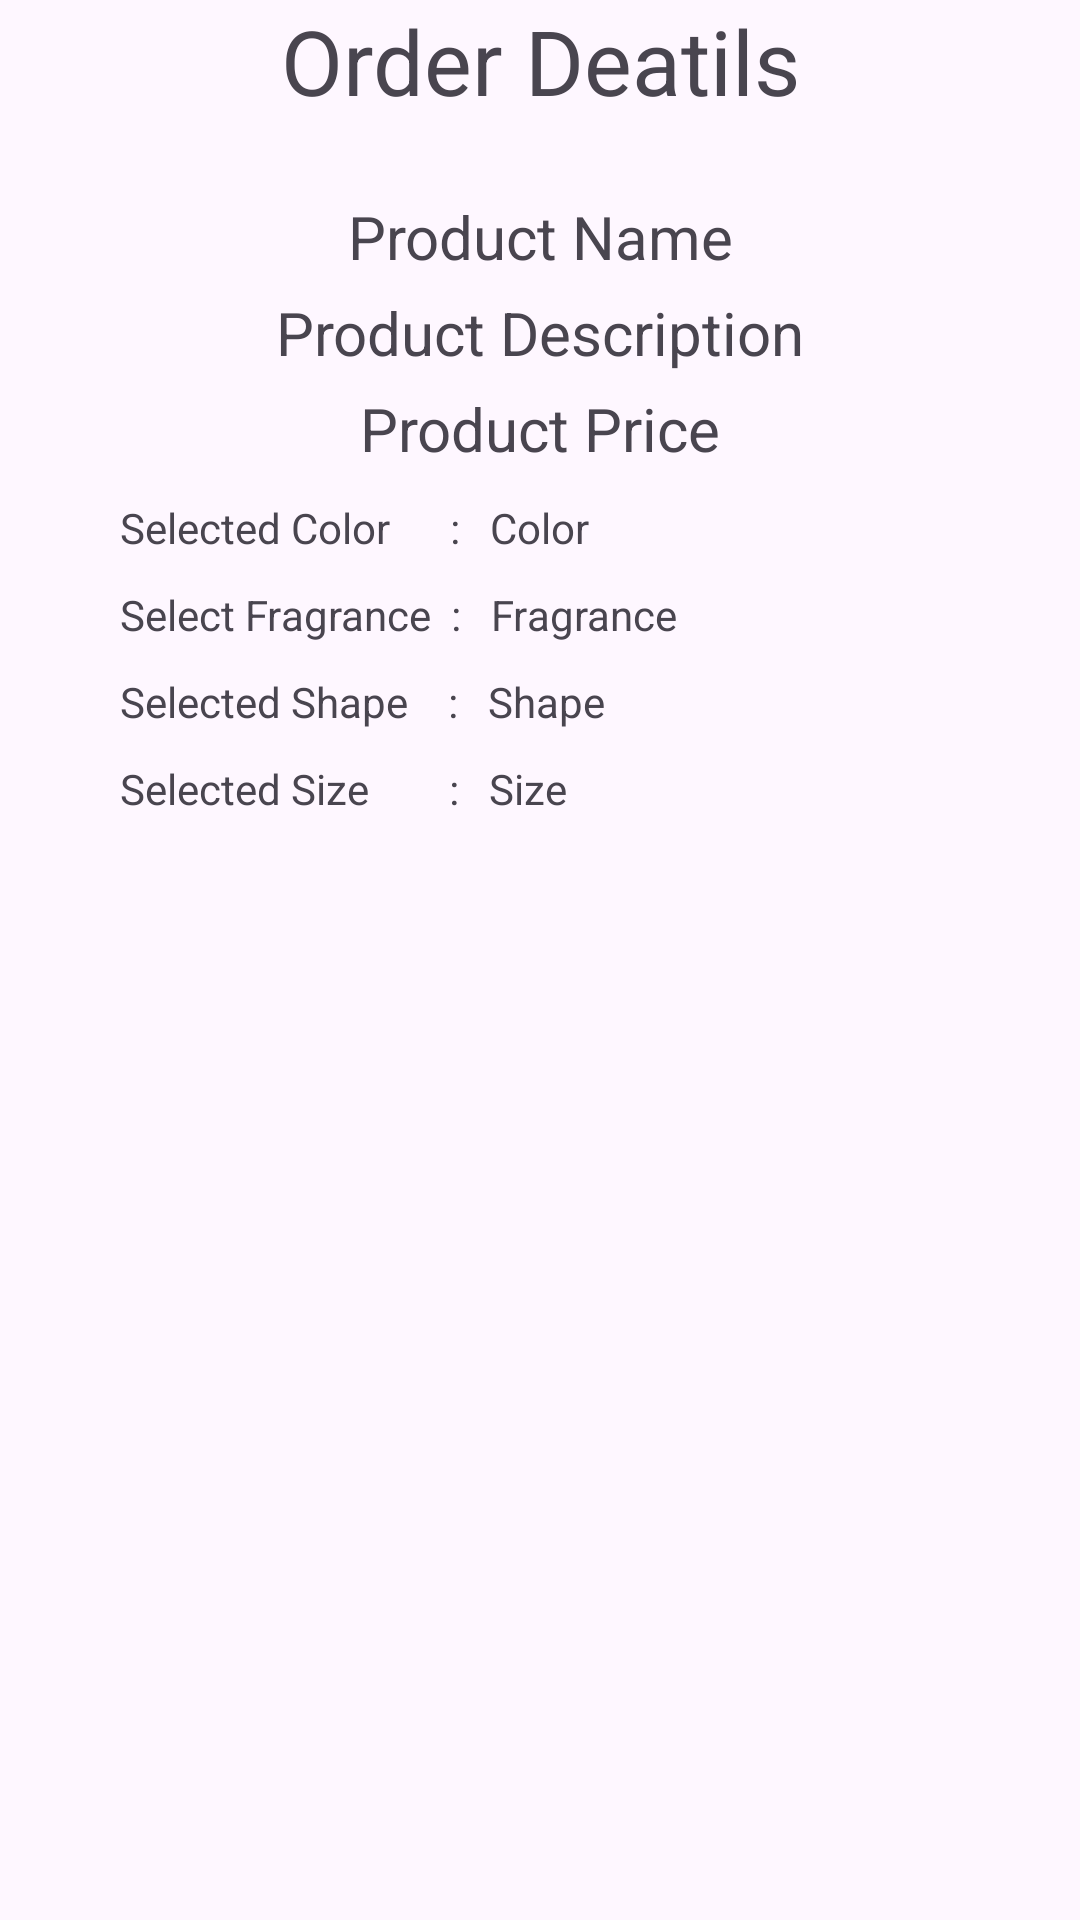

The Android layout XML behind this screen, and the referenced resources:
<!-- AndroidManifest.xml: application theme Theme.CandlesRush -->
<!-- res/layout/fragment_order_details.xml -->
<?xml version="1.0" encoding="utf-8"?>
<ScrollView xmlns:android="http://schemas.android.com/apk/res/android"
    xmlns:tools="http://schemas.android.com/tools"
    android:layout_width="match_parent"
    android:layout_height="match_parent"
    xmlns:app="http://schemas.android.com/apk/res-auto"
    tools:context=".fragments.OrderDetailsFragment">

    <LinearLayout
        android:layout_width="match_parent"
        android:layout_height="wrap_content"
        android:layout_marginHorizontal="20dp"
        android:orientation="vertical">
        <TextView
            android:layout_width="match_parent"
            android:layout_height="wrap_content"
            android:text="Order Deatils"
            android:textSize="30dp"
            android:gravity="center"
            />

        <ImageView
            android:id="@+id/imgProduct"
            android:layout_width="wrap_content"
            android:layout_height="wrap_content"
            android:layout_gravity="center"
            android:layout_marginTop="20dp"
            android:src="@drawable/candle"/>

        <TextView
            android:id="@+id/tvproductName"
            android:layout_width="match_parent"
            android:layout_height="wrap_content"
            android:layout_marginTop="5dp"
            android:textSize="20dp"
            android:text="Product Name"
            android:gravity="center"
            />


        <TextView
            android:id="@+id/tvproductDes"
            android:layout_width="match_parent"
            android:layout_height="wrap_content"
            android:layout_marginTop="5dp"
            android:textSize="20dp"
            android:gravity="center"
            android:text="Product Description"
            />

        <TextView
            android:id="@+id/tvproductPrice"
            android:layout_width="match_parent"
            android:layout_height="wrap_content"
            android:layout_marginTop="5dp"
            android:textSize="20dp"
            android:gravity="center"
            android:text="Product Price"
            />

        <LinearLayout
            android:id="@+id/llcustomize"
            android:layout_width="match_parent"
            android:layout_marginStart="@dimen/margin_20dp"
            android:layout_height="wrap_content"
            android:orientation="vertical">
            <LinearLayout
                android:layout_width="match_parent"
                android:layout_height="wrap_content"
                android:orientation="horizontal">
            <TextView
                android:layout_width="wrap_content"
                android:layout_height="wrap_content"
                android:layout_marginTop="10dp"
                android:layout_marginEnd="@dimen/margin_10dp"
                android:text="Selected Color      :"
                />
            <TextView
                android:id="@+id/tvColor"
                android:layout_width="match_parent"
                android:layout_weight="1"
                android:text="Color"
                android:layout_height="wrap_content"
                android:layout_marginTop="10dp"/>
            </LinearLayout>

            <LinearLayout
                android:layout_width="match_parent"
                android:layout_height="wrap_content"
                android:orientation="horizontal">
                <TextView
                    android:layout_width="wrap_content"
                    android:layout_height="wrap_content"
                    android:layout_marginTop="10dp"
                    android:layout_marginEnd="@dimen/margin_10dp"
                    android:text="Select Fragrance  :"
                    />
                <TextView
                    android:id="@+id/tvfragrance"
                    android:layout_width="match_parent"
                    android:layout_weight="1"
                    android:text="Fragrance"
                    android:layout_height="wrap_content"
                    android:layout_marginTop="10dp"/>
            </LinearLayout>
            <LinearLayout
                android:layout_width="match_parent"
                android:layout_height="wrap_content"
                android:orientation="horizontal">
                <TextView
                    android:layout_width="wrap_content"
                    android:layout_height="wrap_content"
                    android:layout_marginTop="10dp"
                    android:layout_marginEnd="@dimen/margin_10dp"
                    android:text="Selected Shape    :"
                    />
                <TextView
                    android:id="@+id/tvshape"
                    android:layout_width="match_parent"
                    android:layout_weight="1"
                    android:text="Shape"
                    android:layout_height="wrap_content"
                    android:layout_marginTop="10dp"/>
            </LinearLayout>
            <LinearLayout
                android:layout_width="match_parent"
                android:layout_height="wrap_content"
                android:orientation="horizontal">
                <TextView
                    android:layout_width="wrap_content"
                    android:layout_height="wrap_content"
                    android:layout_marginTop="10dp"
                    android:layout_marginEnd="@dimen/margin_10dp"
                    android:text="Selected Size        :"
                    />
                <TextView
                    android:id="@+id/tvSize"
                    android:layout_width="match_parent"
                    android:layout_weight="1"
                    android:text="Size"
                    android:layout_height="wrap_content"
                    android:layout_marginTop="10dp"/>
            </LinearLayout>

        </LinearLayout>


    </LinearLayout>

</ScrollView>
<!-- resources referenced by this layout -->
<resources>
  <dimen name="margin_10dp">10dp</dimen>
  <dimen name="margin_20dp">20dp</dimen>
  <style name="Theme.CandlesRush" parent="Base.Theme.CandlesRush" />
  <style name="Base.Theme.CandlesRush" parent="Theme.Material3.DayNight.NoActionBar">
          
          
  
  
      </style>
</resources>
